Run: headless pygame with SDL's dummy video driver; simulated clock (each Clock.tick advances the game by its frame time, no real sleeping); random seed 0; keys injected as events and as key.get_pressed() state; no mouse input.
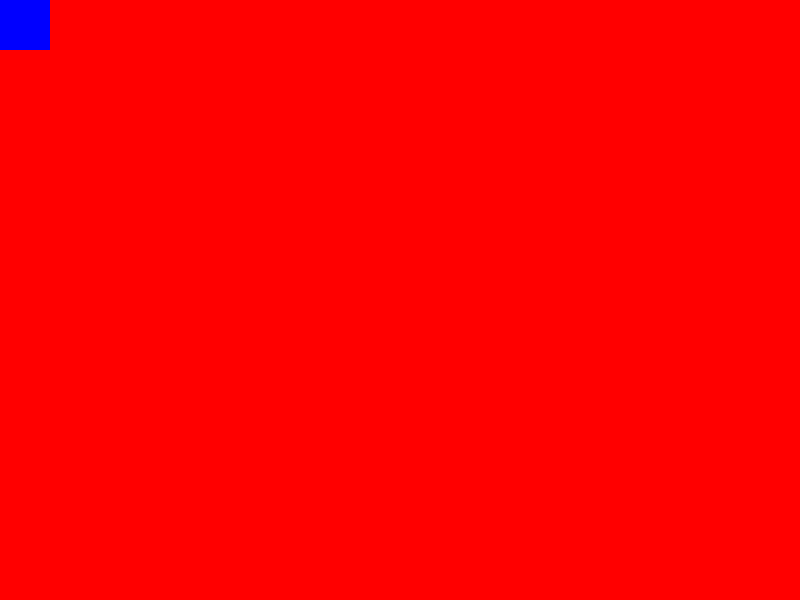
Frame 1 of 4 · flips 1–60 · no input
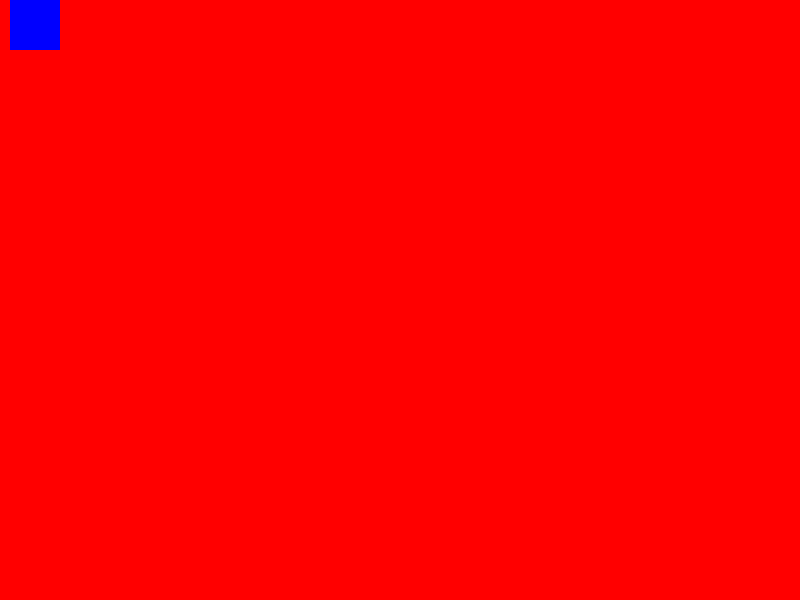
Frame 2 of 4 · flips 61–180 · tapped SPACE, RETURN · held RIGHT (→), D
Frame 3 of 4 · flips 181–300 · held DOWN (↓), S · screen unchanged from frame 2, image omitted
Frame 4 of 4 · flips 301–420 · held LEFT (←), A, UP (↑), W · screen same as frame 1, image omitted

The pygame program that drew these frames:

# -*- coding: utf-8 -*-
"""
Created on Tue Apr 14 09:43:16 2020

@author: George
"""

import pygame

pygame.init()
width, height = 800,600
backgroundColor = (255,0,0) #red
rectColor = (0,0,255) #blue
rect_x,rect_y = 0,0
rect_w,rect_h = 50,50

#this is the game screen - when we draw something we have to tell it to draw on the screen
screen = pygame.display.set_mode((width, height))

running = True
while running:
    screen.fill(backgroundColor)
    pygame.draw.rect(screen,rectColor,(rect_x,rect_y,rect_w,rect_h))
    
    for event in pygame.event.get():
        if event.type == pygame.QUIT:
            running = False
            
        if event.type == pygame.KEYDOWN:
            if event.key == pygame.K_LEFT:
                print('left')
                rect_x = rect_x - 10
            elif event.key == pygame.K_RIGHT:
                print('right')
                rect_x = rect_x + 10
    
    pygame.display.update()
pygame.quit()
"""
Exercises:
    1. play around with the colors (rectColor and backgroundColor) by changing the numbers
       Try to make the background green. Try to make the square yellow or purple (you can google RGB colours)
       
    2. Add two more elif event.key statements with K_UP and K_DOWN and see if you can make the rect
       Go up and down (you will have to change rect_y instead of rect_x this time!)
"""
